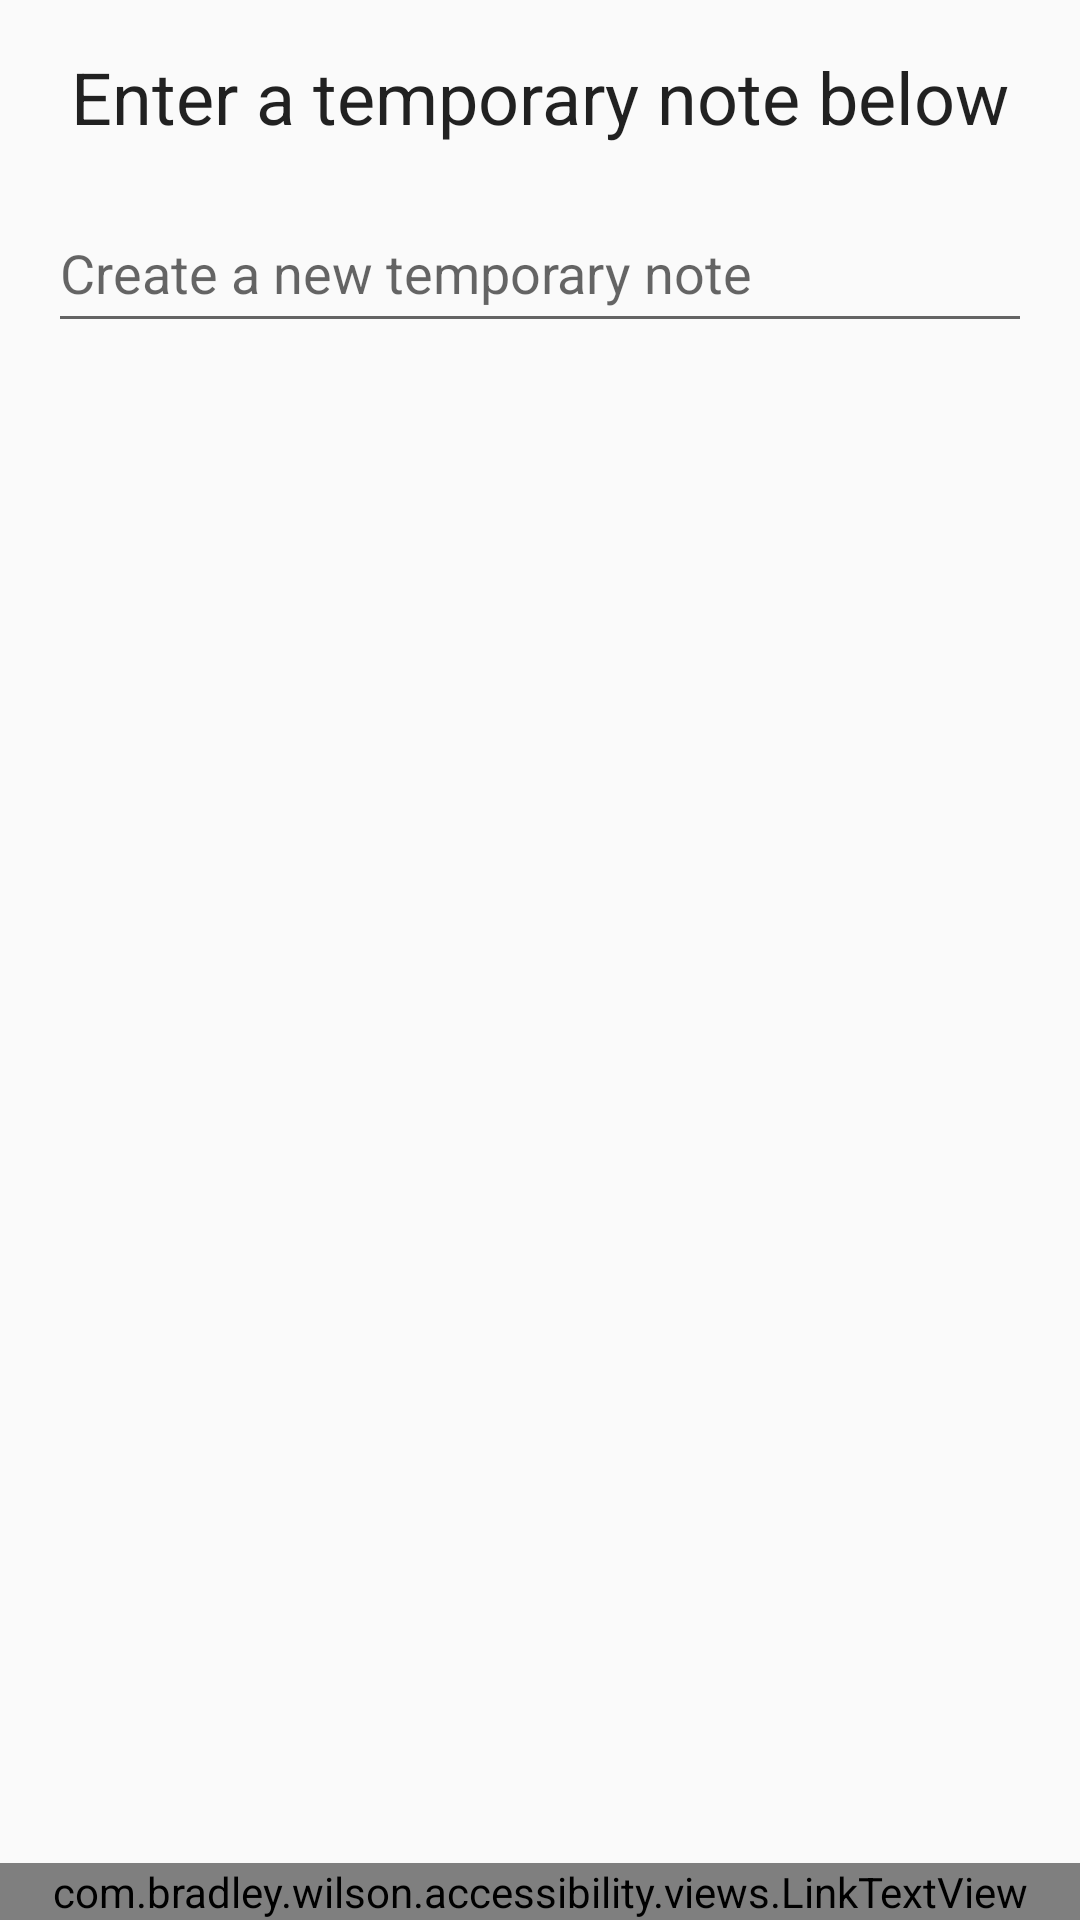

Here is an Android app screen rendered from its layout file. Give the layout XML and the strings, colors and styles it references.
<!-- AndroidManifest.xml: application theme AppTheme -->
<!-- res/layout/activity_main.xml -->
<?xml version="1.0" encoding="utf-8"?>
<androidx.constraintlayout.widget.ConstraintLayout xmlns:android="http://schemas.android.com/apk/res/android"
    xmlns:app="http://schemas.android.com/apk/res-auto"
    android:layout_width="match_parent"
    android:layout_height="match_parent"
    app:layout_behavior="@string/appbar_scrolling_view_behavior">

    <TextView
        android:id="@+id/note_screen_title"
        style="@style/TextAppearance.AppCompat.Headline"
        android:layout_width="match_parent"
        android:layout_height="wrap_content"
        android:layout_margin="16dp"
        android:gravity="center_horizontal"
        android:text="@string/enter_a_temporary_note_below"
        app:layout_constraintEnd_toEndOf="parent"
        app:layout_constraintStart_toStartOf="parent"
        app:layout_constraintTop_toTopOf="parent" />

    <com.google.android.material.textfield.TextInputLayout
        android:id="@+id/note_input_layout"
        android:layout_width="match_parent"
        android:layout_height="wrap_content"
        android:layout_marginStart="16dp"
        android:layout_marginTop="16dp"
        android:layout_marginEnd="16dp"
        app:hintEnabled="false"
        app:layout_constraintEnd_toEndOf="parent"
        app:layout_constraintStart_toStartOf="parent"
        app:layout_constraintTop_toBottomOf="@id/note_screen_title">

        <com.google.android.material.textfield.TextInputEditText
            android:id="@+id/note_input_edit_text"
            android:layout_width="match_parent"
            android:layout_height="match_parent"
            android:hint="@string/create_a_new_temporary_note"
            android:imeOptions="actionSend"
            android:inputType="textVisiblePassword" />

    </com.google.android.material.textfield.TextInputLayout>

    <TextView
        android:id="@+id/final_note_text_view"
        style="@style/TextAppearance.AppCompat.Large"
        android:layout_width="match_parent"
        android:layout_height="wrap_content"
        android:layout_marginStart="16dp"
        android:layout_marginEnd="16dp"
        android:minHeight="48dp"
        app:layout_constraintBottom_toBottomOf="parent"
        app:layout_constraintEnd_toEndOf="parent"
        app:layout_constraintStart_toStartOf="parent"
        app:layout_constraintTop_toTopOf="parent" />

    <com.bradley.wilson.accessibility.views.LinkTextView
        android:layout_width="match_parent"
        android:layout_height="wrap_content"
        android:gravity="center_horizontal"
        android:text="Go to www.google.com"
        app:layout_constraintBottom_toBottomOf="parent"
        app:layout_constraintEnd_toEndOf="parent"
        app:layout_constraintStart_toStartOf="parent" />

</androidx.constraintlayout.widget.ConstraintLayout>
<!-- resources referenced by this layout -->
<resources>
  <string name="create_a_new_temporary_note">Create a new temporary note</string>
  <string name="enter_a_temporary_note_below">Enter a temporary note below</string>
  <style name="AppTheme" parent="Theme.AppCompat.DayNight.DarkActionBar">
          
          <item name="colorPrimary">@color/colorPrimary</item>
          <item name="colorPrimaryDark">@color/colorPrimaryDark</item>
          <item name="colorAccent">@color/colorAccent</item>
          <item name="android:buttonStyle">@style/Button</item>
          <item name="editTextStyle">@style/EditText</item>
      </style>
  <color name="colorPrimary">@android:color/black</color>
  <color name="colorPrimaryDark">#3700B3</color>
  <color name="colorAccent">#03DAC5</color>
  <style name="Button" parent="Widget.AppCompat.Button">
          <item name="android:minWidth">@dimen/min_touchable_width</item>
          <item name="android:minHeight">@dimen/min_touchable_height</item>
      </style>
  <style name="EditText" parent="Widget.AppCompat.EditText">
          <item name="android:minWidth">@dimen/min_touchable_width</item>
          <item name="android:minHeight">@dimen/min_touchable_height</item>
      </style>
  <dimen name="min_touchable_width">50dp</dimen>
  <dimen name="min_touchable_height">50dp</dimen>
</resources>
